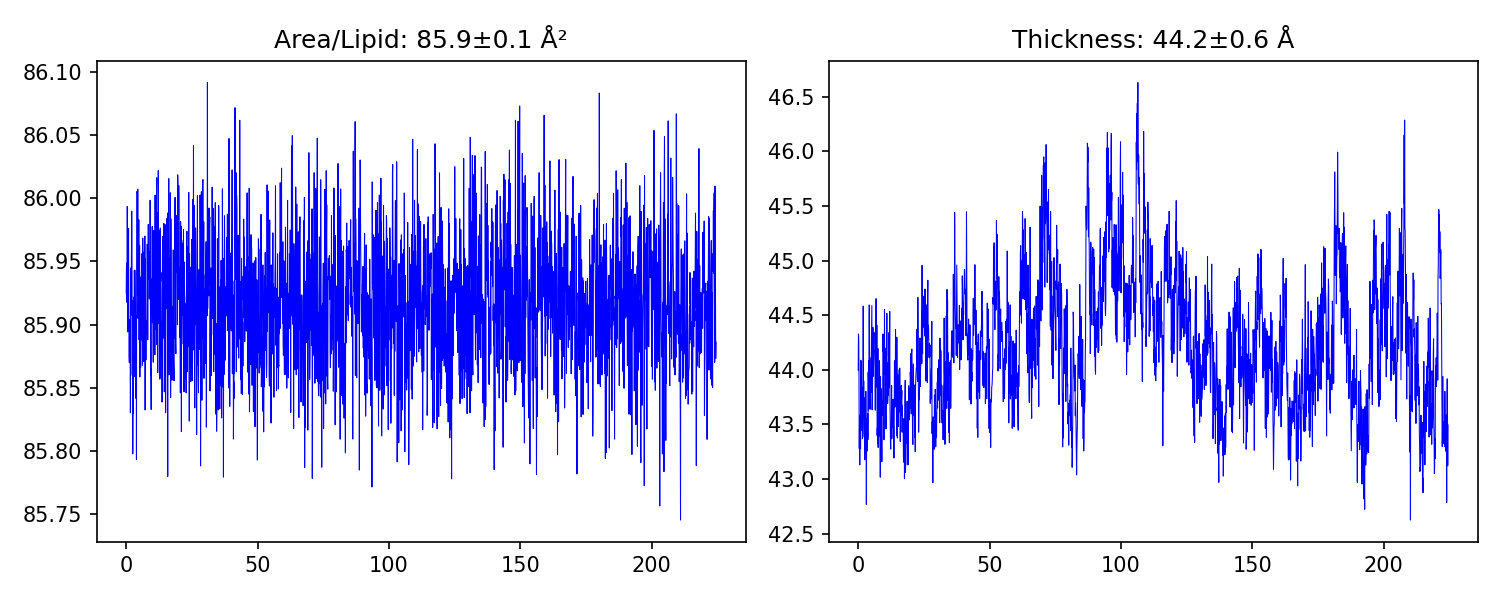

The table this chart was drawn from, first rows:
Time_ns, Area_per_lipid_A2, Membrane_thickness_A
0.01, 85.92, 44
0.11, 85.94, 44.33
0.21, 85.95, 44.29
0.31, 85.92, 43.92
0.41, 85.99, 43.28
0.51, 85.94, 43.53
0.61, 85.89, 43.13
0.71, 85.97, 43.55
0.81, 85.95, 43.59
0.91, 85.98, 43.28
1.01, 85.91, 44.09
1.11, 85.88, 43.45
1.21, 85.87, 44.08
1.31, 85.9, 43.78
1.41, 85.88, 43.73
1.51, 85.9, 43.83
1.61, 85.83, 43.37
1.71, 85.94, 43.42
1.81, 85.91, 43.66
1.91, 85.92, 44.58
2.01, 85.96, 43.57
2.11, 85.99, 43.9
2.21, 85.96, 43.53
2.31, 85.86, 43.38
2.41, 85.92, 43.6
2.51, 85.8, 43.18
2.61, 85.85, 43.74
2.71, 85.83, 43.61
2.81, 85.92, 43.25
2.91, 85.92, 43.8
3.01, 85.86, 43.42
3.11, 85.94, 42.77
3.21, 85.9, 43.32
3.31, 85.94, 43.46
3.41, 85.92, 43.56
3.51, 85.91, 43.26
3.61, 85.87, 43.6
3.71, 85.84, 43.36
3.81, 85.91, 43.98
3.91, 85.79, 43.63
4.01, 85.95, 44.08
4.11, 86.01, 43.72
4.21, 86, 44.59
4.31, 85.92, 43.71
4.41, 86.01, 44.11
4.51, 85.9, 43.64
4.61, 85.92, 43.98
4.71, 85.94, 44.01
4.81, 85.98, 43.79
4.91, 85.89, 43.97
5.01, 85.93, 44.09
5.11, 85.96, 44.32
5.21, 85.86, 44.59
5.31, 85.93, 43.63
5.41, 85.94, 43.79
5.51, 85.87, 43.96
5.61, 85.91, 44.39
5.71, 85.89, 43.94
5.81, 85.94, 44.14
5.91, 85.96, 44.22
... 2,185 more rows
